Image classification data set "SPBDD-Sugarcane-Pokkah-Boeng-Dataset" (Shukichi/SPBDD-Sugarcane-Pokkah-Boeng-Dataset on GitHub). Class labels (4): healthy, mild, moderate, severe.

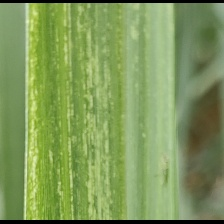
Label: mild

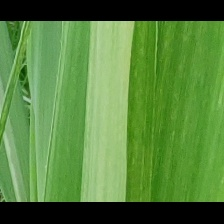
Label: mild

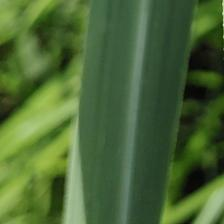
Label: healthy

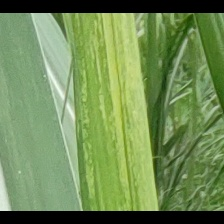
Label: mild

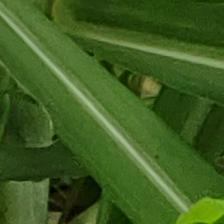
Label: healthy

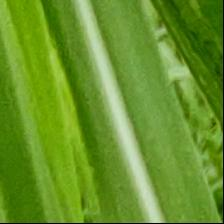
Label: healthy
